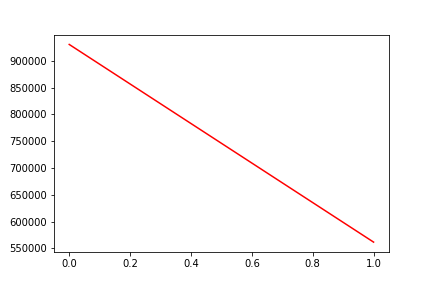

Source data for this figure (header and first rows):
, date, assets
0, 0, 930500
1, 20190220, 561748
